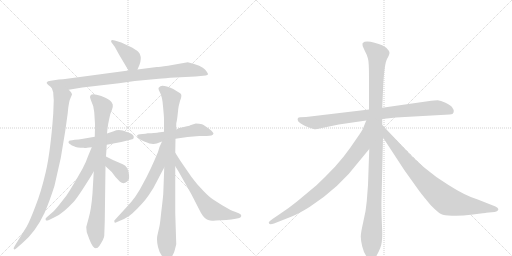
t = 0.00 s
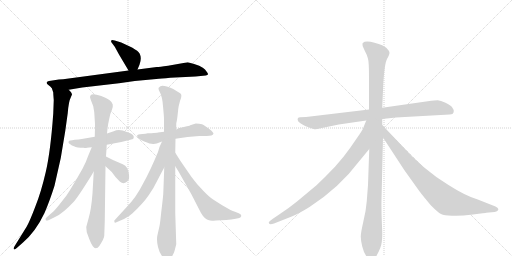
t = 2.54 s
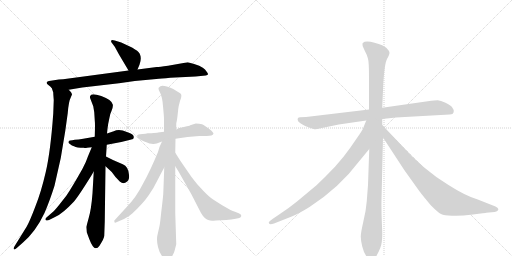
t = 5.09 s
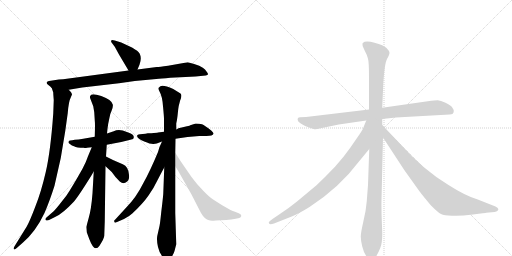
t = 7.63 s
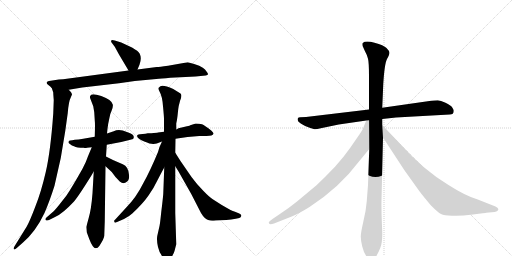
t = 10.17 s
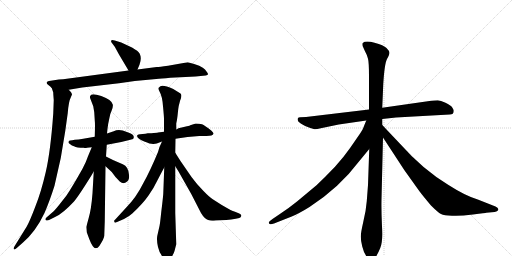
t = 12.71 s

The animated SVG that drew these frames (rendered in a browser with its animation timeline set to each time). Animation: 15 CSS @keyframes rules; one cycle of 12.71 s.

<svg version="1.1" viewBox="0 0 2048 1024" xmlns="http://www.w3.org/2000/svg">
  <g stroke="lightgray" stroke-dasharray="1,1" stroke-width="1" transform="scale(4, 4)">
    <line x1="0" y1="0" x2="256" y2="256"></line>
    <line x1="256" y1="0" x2="0" y2="256"></line>
    <line x1="128" y1="0" x2="128" y2="256"></line>
    <line x1="0" y1="128" x2="256" y2="128"></line>
    <line x1="256" y1="0" x2="512" y2="256"></line>
    <line x1="512" y1="0" x2="256" y2="256"></line>
    <line x1="384" y1="0" x2="384" y2="256"></line>
    <line x1="256" y1="128" x2="512" y2="128"></line>
  </g>
<g transform="scale(1, -1) translate(0, -850)">
   <style type="text/css">
    @keyframes keyframes0 {
      from {
       stroke: black;
       stroke-dashoffset: 397;
       stroke-width: 128;
       }
       56% {
       animation-timing-function: step-end;
       stroke: black;
       stroke-dashoffset: 0;
       stroke-width: 128;
       }
       to {
       stroke: black;
       stroke-width: 1024;
       }
       }
       #make-me-a-hanzi-animation-0 {
         animation: keyframes0 0.573079s both;
         animation-delay: 0.000000s;
         animation-timing-function: linear;
       }
    @keyframes keyframes1 {
      from {
       stroke: black;
       stroke-dashoffset: 892;
       stroke-width: 128;
       }
       74% {
       animation-timing-function: step-end;
       stroke: black;
       stroke-dashoffset: 0;
       stroke-width: 128;
       }
       to {
       stroke: black;
       stroke-width: 1024;
       }
       }
       #make-me-a-hanzi-animation-1 {
         animation: keyframes1 0.975911s both;
         animation-delay: 0.573079s;
         animation-timing-function: linear;
       }
    @keyframes keyframes2 {
      from {
       stroke: black;
       stroke-dashoffset: 946;
       stroke-width: 128;
       }
       75% {
       animation-timing-function: step-end;
       stroke: black;
       stroke-dashoffset: 0;
       stroke-width: 128;
       }
       to {
       stroke: black;
       stroke-width: 1024;
       }
       }
       #make-me-a-hanzi-animation-2 {
         animation: keyframes2 1.019857s both;
         animation-delay: 1.548991s;
         animation-timing-function: linear;
       }
    @keyframes keyframes3 {
      from {
       stroke: black;
       stroke-dashoffset: 500;
       stroke-width: 128;
       }
       62% {
       animation-timing-function: step-end;
       stroke: black;
       stroke-dashoffset: 0;
       stroke-width: 128;
       }
       to {
       stroke: black;
       stroke-width: 1024;
       }
       }
       #make-me-a-hanzi-animation-3 {
         animation: keyframes3 0.656901s both;
         animation-delay: 2.568848s;
         animation-timing-function: linear;
       }
    @keyframes keyframes4 {
      from {
       stroke: black;
       stroke-dashoffset: 865;
       stroke-width: 128;
       }
       74% {
       animation-timing-function: step-end;
       stroke: black;
       stroke-dashoffset: 0;
       stroke-width: 128;
       }
       to {
       stroke: black;
       stroke-width: 1024;
       }
       }
       #make-me-a-hanzi-animation-4 {
         animation: keyframes4 0.953939s both;
         animation-delay: 3.225749s;
         animation-timing-function: linear;
       }
    @keyframes keyframes5 {
      from {
       stroke: black;
       stroke-dashoffset: 602;
       stroke-width: 128;
       }
       66% {
       animation-timing-function: step-end;
       stroke: black;
       stroke-dashoffset: 0;
       stroke-width: 128;
       }
       to {
       stroke: black;
       stroke-width: 1024;
       }
       }
       #make-me-a-hanzi-animation-5 {
         animation: keyframes5 0.739909s both;
         animation-delay: 4.179688s;
         animation-timing-function: linear;
       }
    @keyframes keyframes6 {
      from {
       stroke: black;
       stroke-dashoffset: 362;
       stroke-width: 128;
       }
       54% {
       animation-timing-function: step-end;
       stroke: black;
       stroke-dashoffset: 0;
       stroke-width: 128;
       }
       to {
       stroke: black;
       stroke-width: 1024;
       }
       }
       #make-me-a-hanzi-animation-6 {
         animation: keyframes6 0.544596s both;
         animation-delay: 4.919596s;
         animation-timing-function: linear;
       }
    @keyframes keyframes7 {
      from {
       stroke: black;
       stroke-dashoffset: 550;
       stroke-width: 128;
       }
       64% {
       animation-timing-function: step-end;
       stroke: black;
       stroke-dashoffset: 0;
       stroke-width: 128;
       }
       to {
       stroke: black;
       stroke-width: 1024;
       }
       }
       #make-me-a-hanzi-animation-7 {
         animation: keyframes7 0.697591s both;
         animation-delay: 5.464193s;
         animation-timing-function: linear;
       }
    @keyframes keyframes8 {
      from {
       stroke: black;
       stroke-dashoffset: 942;
       stroke-width: 128;
       }
       75% {
       animation-timing-function: step-end;
       stroke: black;
       stroke-dashoffset: 0;
       stroke-width: 128;
       }
       to {
       stroke: black;
       stroke-width: 1024;
       }
       }
       #make-me-a-hanzi-animation-8 {
         animation: keyframes8 1.016602s both;
         animation-delay: 6.161784s;
         animation-timing-function: linear;
       }
    @keyframes keyframes9 {
      from {
       stroke: black;
       stroke-dashoffset: 633;
       stroke-width: 128;
       }
       67% {
       animation-timing-function: step-end;
       stroke: black;
       stroke-dashoffset: 0;
       stroke-width: 128;
       }
       to {
       stroke: black;
       stroke-width: 1024;
       }
       }
       #make-me-a-hanzi-animation-9 {
         animation: keyframes9 0.765137s both;
         animation-delay: 7.178385s;
         animation-timing-function: linear;
       }
    @keyframes keyframes10 {
      from {
       stroke: black;
       stroke-dashoffset: 636;
       stroke-width: 128;
       }
       67% {
       animation-timing-function: step-end;
       stroke: black;
       stroke-dashoffset: 0;
       stroke-width: 128;
       }
       to {
       stroke: black;
       stroke-width: 1024;
       }
       }
       #make-me-a-hanzi-animation-10 {
         animation: keyframes10 0.767578s both;
         animation-delay: 7.943522s;
         animation-timing-function: linear;
       }
    @keyframes keyframes11 {
      from {
       stroke: black;
       stroke-dashoffset: 866;
       stroke-width: 128;
       }
       74% {
       animation-timing-function: step-end;
       stroke: black;
       stroke-dashoffset: 0;
       stroke-width: 128;
       }
       to {
       stroke: black;
       stroke-width: 1024;
       }
       }
       #make-me-a-hanzi-animation-11 {
         animation: keyframes11 0.954753s both;
         animation-delay: 8.711100s;
         animation-timing-function: linear;
       }
    @keyframes keyframes12 {
      from {
       stroke: black;
       stroke-dashoffset: 1136;
       stroke-width: 128;
       }
       79% {
       animation-timing-function: step-end;
       stroke: black;
       stroke-dashoffset: 0;
       stroke-width: 128;
       }
       to {
       stroke: black;
       stroke-width: 1024;
       }
       }
       #make-me-a-hanzi-animation-12 {
         animation: keyframes12 1.174479s both;
         animation-delay: 9.665853s;
         animation-timing-function: linear;
       }
    @keyframes keyframes13 {
      from {
       stroke: black;
       stroke-dashoffset: 837;
       stroke-width: 128;
       }
       73% {
       animation-timing-function: step-end;
       stroke: black;
       stroke-dashoffset: 0;
       stroke-width: 128;
       }
       to {
       stroke: black;
       stroke-width: 1024;
       }
       }
       #make-me-a-hanzi-animation-13 {
         animation: keyframes13 0.931152s both;
         animation-delay: 10.840332s;
         animation-timing-function: linear;
       }
    @keyframes keyframes14 {
      from {
       stroke: black;
       stroke-dashoffset: 849;
       stroke-width: 128;
       }
       73% {
       animation-timing-function: step-end;
       stroke: black;
       stroke-dashoffset: 0;
       stroke-width: 128;
       }
       to {
       stroke: black;
       stroke-width: 1024;
       }
       }
       #make-me-a-hanzi-animation-14 {
         animation: keyframes14 0.940918s both;
         animation-delay: 11.771484s;
         animation-timing-function: linear;
       }
</style>
<path d="M 550 572 L 558 591 Q 567 616 560 632 Q 558 649 485 680 L 459 688 Q 447 693 445 688 Q 443 683 447 679 L 459 663 L 476 632 L 514 568 C 529 542 538 544 550 572 Z" fill="lightgray"></path> 
<path d="M 275 491 L 329 500 L 476 517 L 539 526 L 625 534 Q 643 535 681 539 L 782 544 L 823 548 Q 831 549 832 553 Q 833 556 820 572 Q 808 587 751 601 L 672 587 Q 637 582 627 582 L 550 572 L 514 568 L 275 536 Q 250 532 235 532 L 203 527 Q 177 524 192 511 Q 200 505 207 498 C 225 483 245 486 275 491 Z" fill="lightgray"></path> 
<path d="M 215 450 L 213 396 Q 202 243 183 162 Q 164 80 141 23 Q 119 -35 107 -56 L 60 -132 Q 52 -145 56 -147 Q 59 -150 67 -142 L 92 -120 Q 143 -76 178 -2 Q 198 44 218 107 Q 246 216 261 326 L 271 398 Q 275 446 283 460 L 288 472 Q 288 478 275 491 C 257 515 199 527 207 498 L 213 480 Q 213 473 215 450 Z" fill="lightgray"></path> 
<path d="M 513 320 L 491 328 Q 470 333 455 325 L 428 316 L 379 303 L 333 295 Q 313 291 299 291 L 289 289 Q 279 289 277 287 Q 269 280 281 273 Q 287 267 296 265 Q 307 259 335 259 Q 341 257 348 259 L 367 261 L 427 271 L 485 282 L 525 292 Q 535 292 535 300 Q 537 312 513 320 Z" fill="lightgray"></path> 
<path d="M 428 316 L 430 335 Q 432 354 437 375 Q 440 395 447 409 Q 453 424 451 432 Q 447 451 405 466 Q 363 480 361 466 Q 358 463 363 451 L 373 425 L 377 401 L 379 369 Q 380 362 380 341 L 379 303 L 375 164 L 370 77 Q 365 12 355 -21 L 345 -58 L 347 -79 L 357 -106 Q 371 -143 383 -143 Q 391 -143 398 -133 Q 417 -103 417 -93 L 419 -37 L 422 185 L 424 224 L 427 271 L 428 316 Z" fill="lightgray"></path> 
<path d="M 367 261 L 352 225 Q 345 203 330 175 Q 287 99 266 68 L 237 31 Q 218 7 210 1 L 187 -19 Q 179 -25 183 -30 Q 184 -34 196 -30 L 222 -17 Q 250 -5 296 44 Q 311 62 341 109 Q 371 156 375 164 C 444 284 379 289 367 261 Z" fill="lightgray"></path> 
<path d="M 422 185 L 447 162 Q 458 145 479 124 Q 496 110 511 126 Q 518 131 516 151 Q 514 183 491 193 L 454 209 L 424 224 C 397 237 400 205 422 185 Z" fill="lightgray"></path> 
<path d="M 702 295 L 750 302 L 797 306 L 826 306 Q 851 306 854 315 Q 855 318 846 327 Q 819 349 808 353 Q 797 356 783 356 L 761 349 Q 761 348 748 345 L 714 337 L 705 332 L 656 323 L 632 320 Q 628 319 605 317 L 591 317 L 582 315 L 560 313 Q 553 312 550 310 Q 547 307 549 304 Q 552 295 577 284 Q 603 273 614 274 L 627 276 L 648 284 L 702 295 Z" fill="lightgray"></path> 
<path d="M 698 -154 L 705 -127 L 701 -2 L 701 185 L 701 239 L 702 295 L 705 332 L 705 356 Q 708 368 710 386 L 713 414 Q 714 425 720 446 Q 730 470 722 476 L 693 494 Q 644 516 637 501 Q 630 499 639 482 Q 649 465 652 425 Q 656 384 656 374 L 656 323 L 657 180 L 653 74 Q 651 50 645 2 Q 640 -46 639 -48 Q 639 -51 636 -63 L 629 -94 Q 626 -112 632 -138 Q 638 -165 655 -182 Q 666 -201 684 -181 Q 695 -166 698 -154 Z" fill="lightgray"></path> 
<path d="M 648 284 L 638 262 L 632 242 Q 600 165 573 117 Q 544 59 505 20 L 461 -28 Q 454 -33 458 -38 Q 458 -43 468 -38 L 496 -26 Q 516 -16 529 -4 Q 572 36 594 68 Q 616 99 632 133 Q 649 166 657 180 C 729 309 660 311 648 284 Z" fill="lightgray"></path> 
<path d="M 701 185 L 713 166 L 765 74 L 804 -2 Q 820 -29 836 -31 Q 842 -34 863 -32 L 905 -30 Q 925 -28 943 -25 L 957 -22 Q 964 -20 965 -14 Q 967 -8 957 -4 L 940 3 Q 926 7 922 10 L 887 30 L 851 53 Q 839 60 813 87 Q 787 113 766 142 L 722 206 L 701 239 C 685 264 685 210 701 185 Z" fill="lightgray"></path> 
<path d="M 1355 352 L 1465 368 L 1529 374 L 1584 380 L 1799 392 Q 1815 392 1815 406 Q 1815 411 1809 420 Q 1803 429 1782 439 Q 1762 449 1751 449 Q 1741 449 1711 445 L 1529 419 L 1476 412 L 1224 382 L 1201 381 Q 1193 381 1191 376 Q 1188 365 1203 356 Q 1218 346 1236 340 Q 1255 333 1261 333 Q 1267 333 1283 337 L 1355 352 Z" fill="lightgray"></path> 
<path d="M 1477 254 L 1472 110 L 1467 45 Q 1464 6 1453 -38 Q 1443 -82 1443 -96 Q 1443 -111 1449 -136 Q 1455 -161 1467 -177 Q 1479 -193 1485 -194 Q 1492 -195 1501 -181 Q 1511 -167 1521 -142 Q 1532 -117 1528 -56 Q 1525 5 1526 52 L 1532 300 L 1529 350 L 1529 374 L 1529 419 L 1533 513 Q 1538 595 1548 614 Q 1558 632 1558 639 Q 1558 646 1546 658 Q 1535 669 1498 679 Q 1462 689 1451 678 Q 1449 674 1451 665 L 1459 647 Q 1469 629 1472 615 Q 1476 601 1476 544 L 1476 412 L 1477 254 Z" fill="lightgray"></path> 
<path d="M 1465 368 L 1456 346 Q 1453 335 1439 314 L 1401 259 Q 1376 223 1340 183 Q 1301 142 1266 109 L 1188 44 Q 1151 14 1118 -7 L 1090 -26 Q 1075 -37 1075 -40 Q 1075 -52 1096 -44 L 1167 -16 Q 1198 -3 1238 22 Q 1358 100 1435 203 L 1477 254 C 1579 378 1476 396 1465 368 Z" fill="lightgray"></path> 
<path d="M 1532 300 L 1617 170 L 1677 86 Q 1692 66 1724 28 Q 1752 0 1764 -6 Q 1776 -12 1808 -13 Q 1840 -15 1892 -8 Q 1944 -2 1945 -1 L 1978 2 Q 1987 4 1990 7 Q 1994 9 1993 14 Q 1992 19 1982 24 L 1911 52 Q 1861 67 1794 110 Q 1690 173 1599 276 L 1529 350 C 1508 372 1516 325 1532 300 Z" fill="lightgray"></path> 
      <clipPath id="make-me-a-hanzi-clip-0">
      <path d="M 550 572 L 558 591 Q 567 616 560 632 Q 558 649 485 680 L 459 688 Q 447 693 445 688 Q 443 683 447 679 L 459 663 L 476 632 L 514 568 C 529 542 538 544 550 572 Z" fill="lightgray"></path>
      </clipPath>
      <path clip-path="url(#make-me-a-hanzi-clip-0)" d="M 452 685 L 525 620 L 543 581 " fill="none" id="make-me-a-hanzi-animation-0" stroke-dasharray="269 538" stroke-linecap="round"></path>

      <clipPath id="make-me-a-hanzi-clip-1">
      <path d="M 275 491 L 329 500 L 476 517 L 539 526 L 625 534 Q 643 535 681 539 L 782 544 L 823 548 Q 831 549 832 553 Q 833 556 820 572 Q 808 587 751 601 L 672 587 Q 637 582 627 582 L 550 572 L 514 568 L 275 536 Q 250 532 235 532 L 203 527 Q 177 524 192 511 Q 200 505 207 498 C 225 483 245 486 275 491 Z" fill="lightgray"></path>
      </clipPath>
      <path clip-path="url(#make-me-a-hanzi-clip-1)" d="M 197 519 L 214 513 L 278 514 L 749 572 L 799 565 L 826 554 " fill="none" id="make-me-a-hanzi-animation-1" stroke-dasharray="764 1528" stroke-linecap="round"></path>

      <clipPath id="make-me-a-hanzi-clip-2">
      <path d="M 215 450 L 213 396 Q 202 243 183 162 Q 164 80 141 23 Q 119 -35 107 -56 L 60 -132 Q 52 -145 56 -147 Q 59 -150 67 -142 L 92 -120 Q 143 -76 178 -2 Q 198 44 218 107 Q 246 216 261 326 L 271 398 Q 275 446 283 460 L 288 472 Q 288 478 275 491 C 257 515 199 527 207 498 L 213 480 Q 213 473 215 450 Z" fill="lightgray"></path>
      </clipPath>
      <path clip-path="url(#make-me-a-hanzi-clip-2)" d="M 214 495 L 239 471 L 247 452 L 230 291 L 209 167 L 180 63 L 143 -27 L 106 -87 L 59 -140 " fill="none" id="make-me-a-hanzi-animation-2" stroke-dasharray="818 1636" stroke-linecap="round"></path>

      <clipPath id="make-me-a-hanzi-clip-3">
      <path d="M 513 320 L 491 328 Q 470 333 455 325 L 428 316 L 379 303 L 333 295 Q 313 291 299 291 L 289 289 Q 279 289 277 287 Q 269 280 281 273 Q 287 267 296 265 Q 307 259 335 259 Q 341 257 348 259 L 367 261 L 427 271 L 485 282 L 525 292 Q 535 292 535 300 Q 537 312 513 320 Z" fill="lightgray"></path>
      </clipPath>
      <path clip-path="url(#make-me-a-hanzi-clip-3)" d="M 284 281 L 342 277 L 473 305 L 525 302 " fill="none" id="make-me-a-hanzi-animation-3" stroke-dasharray="372 744" stroke-linecap="round"></path>

      <clipPath id="make-me-a-hanzi-clip-4">
      <path d="M 428 316 L 430 335 Q 432 354 437 375 Q 440 395 447 409 Q 453 424 451 432 Q 447 451 405 466 Q 363 480 361 466 Q 358 463 363 451 L 373 425 L 377 401 L 379 369 Q 380 362 380 341 L 379 303 L 375 164 L 370 77 Q 365 12 355 -21 L 345 -58 L 347 -79 L 357 -106 Q 371 -143 383 -143 Q 391 -143 398 -133 Q 417 -103 417 -93 L 419 -37 L 422 185 L 424 224 L 427 271 L 428 316 Z" fill="lightgray"></path>
      </clipPath>
      <path clip-path="url(#make-me-a-hanzi-clip-4)" d="M 374 460 L 412 422 L 396 82 L 382 -61 L 384 -132 " fill="none" id="make-me-a-hanzi-animation-4" stroke-dasharray="737 1474" stroke-linecap="round"></path>

      <clipPath id="make-me-a-hanzi-clip-5">
      <path d="M 367 261 L 352 225 Q 345 203 330 175 Q 287 99 266 68 L 237 31 Q 218 7 210 1 L 187 -19 Q 179 -25 183 -30 Q 184 -34 196 -30 L 222 -17 Q 250 -5 296 44 Q 311 62 341 109 Q 371 156 375 164 C 444 284 379 289 367 261 Z" fill="lightgray"></path>
      </clipPath>
      <path clip-path="url(#make-me-a-hanzi-clip-5)" d="M 373 256 L 353 172 L 319 111 L 251 21 L 190 -26 " fill="none" id="make-me-a-hanzi-animation-5" stroke-dasharray="474 948" stroke-linecap="round"></path>

      <clipPath id="make-me-a-hanzi-clip-6">
      <path d="M 422 185 L 447 162 Q 458 145 479 124 Q 496 110 511 126 Q 518 131 516 151 Q 514 183 491 193 L 454 209 L 424 224 C 397 237 400 205 422 185 Z" fill="lightgray"></path>
      </clipPath>
      <path clip-path="url(#make-me-a-hanzi-clip-6)" d="M 427 217 L 442 193 L 483 164 L 494 139 " fill="none" id="make-me-a-hanzi-animation-6" stroke-dasharray="234 468" stroke-linecap="round"></path>

      <clipPath id="make-me-a-hanzi-clip-7">
      <path d="M 702 295 L 750 302 L 797 306 L 826 306 Q 851 306 854 315 Q 855 318 846 327 Q 819 349 808 353 Q 797 356 783 356 L 761 349 Q 761 348 748 345 L 714 337 L 705 332 L 656 323 L 632 320 Q 628 319 605 317 L 591 317 L 582 315 L 560 313 Q 553 312 550 310 Q 547 307 549 304 Q 552 295 577 284 Q 603 273 614 274 L 627 276 L 648 284 L 702 295 Z" fill="lightgray"></path>
      </clipPath>
      <path clip-path="url(#make-me-a-hanzi-clip-7)" d="M 557 306 L 576 299 L 625 297 L 798 331 L 845 318 " fill="none" id="make-me-a-hanzi-animation-7" stroke-dasharray="422 844" stroke-linecap="round"></path>

      <clipPath id="make-me-a-hanzi-clip-8">
      <path d="M 698 -154 L 705 -127 L 701 -2 L 701 185 L 701 239 L 702 295 L 705 332 L 705 356 Q 708 368 710 386 L 713 414 Q 714 425 720 446 Q 730 470 722 476 L 693 494 Q 644 516 637 501 Q 630 499 639 482 Q 649 465 652 425 Q 656 384 656 374 L 656 323 L 657 180 L 653 74 Q 651 50 645 2 Q 640 -46 639 -48 Q 639 -51 636 -63 L 629 -94 Q 626 -112 632 -138 Q 638 -165 655 -182 Q 666 -201 684 -181 Q 695 -166 698 -154 Z" fill="lightgray"></path>
      </clipPath>
      <path clip-path="url(#make-me-a-hanzi-clip-8)" d="M 646 492 L 673 473 L 685 456 L 676 37 L 666 -112 L 669 -176 " fill="none" id="make-me-a-hanzi-animation-8" stroke-dasharray="814 1628" stroke-linecap="round"></path>

      <clipPath id="make-me-a-hanzi-clip-9">
      <path d="M 648 284 L 638 262 L 632 242 Q 600 165 573 117 Q 544 59 505 20 L 461 -28 Q 454 -33 458 -38 Q 458 -43 468 -38 L 496 -26 Q 516 -16 529 -4 Q 572 36 594 68 Q 616 99 632 133 Q 649 166 657 180 C 729 309 660 311 648 284 Z" fill="lightgray"></path>
      </clipPath>
      <path clip-path="url(#make-me-a-hanzi-clip-9)" d="M 654 278 L 634 187 L 574 75 L 513 4 L 463 -34 " fill="none" id="make-me-a-hanzi-animation-9" stroke-dasharray="505 1010" stroke-linecap="round"></path>

      <clipPath id="make-me-a-hanzi-clip-10">
      <path d="M 701 185 L 713 166 L 765 74 L 804 -2 Q 820 -29 836 -31 Q 842 -34 863 -32 L 905 -30 Q 925 -28 943 -25 L 957 -22 Q 964 -20 965 -14 Q 967 -8 957 -4 L 940 3 Q 926 7 922 10 L 887 30 L 851 53 Q 839 60 813 87 Q 787 113 766 142 L 722 206 L 701 239 C 685 264 685 210 701 185 Z" fill="lightgray"></path>
      </clipPath>
      <path clip-path="url(#make-me-a-hanzi-clip-10)" d="M 703 232 L 716 188 L 797 66 L 841 12 L 922 -11 L 956 -13 " fill="none" id="make-me-a-hanzi-animation-10" stroke-dasharray="508 1016" stroke-linecap="round"></path>

      <clipPath id="make-me-a-hanzi-clip-11">
      <path d="M 1355 352 L 1465 368 L 1529 374 L 1584 380 L 1799 392 Q 1815 392 1815 406 Q 1815 411 1809 420 Q 1803 429 1782 439 Q 1762 449 1751 449 Q 1741 449 1711 445 L 1529 419 L 1476 412 L 1224 382 L 1201 381 Q 1193 381 1191 376 Q 1188 365 1203 356 Q 1218 346 1236 340 Q 1255 333 1261 333 Q 1267 333 1283 337 L 1355 352 Z" fill="lightgray"></path>
      </clipPath>
      <path clip-path="url(#make-me-a-hanzi-clip-11)" d="M 1199 372 L 1261 360 L 1525 397 L 1738 419 L 1765 418 L 1802 405 " fill="none" id="make-me-a-hanzi-animation-11" stroke-dasharray="738 1476" stroke-linecap="round"></path>

      <clipPath id="make-me-a-hanzi-clip-12">
      <path d="M 1477 254 L 1472 110 L 1467 45 Q 1464 6 1453 -38 Q 1443 -82 1443 -96 Q 1443 -111 1449 -136 Q 1455 -161 1467 -177 Q 1479 -193 1485 -194 Q 1492 -195 1501 -181 Q 1511 -167 1521 -142 Q 1532 -117 1528 -56 Q 1525 5 1526 52 L 1532 300 L 1529 350 L 1529 374 L 1529 419 L 1533 513 Q 1538 595 1548 614 Q 1558 632 1558 639 Q 1558 646 1546 658 Q 1535 669 1498 679 Q 1462 689 1451 678 Q 1449 674 1451 665 L 1459 647 Q 1469 629 1472 615 Q 1476 601 1476 544 L 1476 412 L 1477 254 Z" fill="lightgray"></path>
      </clipPath>
      <path clip-path="url(#make-me-a-hanzi-clip-12)" d="M 1461 672 L 1510 631 L 1502 434 L 1502 153 L 1486 -87 L 1486 -184 " fill="none" id="make-me-a-hanzi-animation-12" stroke-dasharray="1008 2016" stroke-linecap="round"></path>

      <clipPath id="make-me-a-hanzi-clip-13">
      <path d="M 1465 368 L 1456 346 Q 1453 335 1439 314 L 1401 259 Q 1376 223 1340 183 Q 1301 142 1266 109 L 1188 44 Q 1151 14 1118 -7 L 1090 -26 Q 1075 -37 1075 -40 Q 1075 -52 1096 -44 L 1167 -16 Q 1198 -3 1238 22 Q 1358 100 1435 203 L 1477 254 C 1579 378 1476 396 1465 368 Z" fill="lightgray"></path>
      </clipPath>
      <path clip-path="url(#make-me-a-hanzi-clip-13)" d="M 1471 362 L 1445 266 L 1378 180 L 1328 127 L 1270 76 L 1175 8 L 1081 -41 " fill="none" id="make-me-a-hanzi-animation-13" stroke-dasharray="709 1418" stroke-linecap="round"></path>

      <clipPath id="make-me-a-hanzi-clip-14">
      <path d="M 1532 300 L 1617 170 L 1677 86 Q 1692 66 1724 28 Q 1752 0 1764 -6 Q 1776 -12 1808 -13 Q 1840 -15 1892 -8 Q 1944 -2 1945 -1 L 1978 2 Q 1987 4 1990 7 Q 1994 9 1993 14 Q 1992 19 1982 24 L 1911 52 Q 1861 67 1794 110 Q 1690 173 1599 276 L 1529 350 C 1508 372 1516 325 1532 300 Z" fill="lightgray"></path>
      </clipPath>
      <path clip-path="url(#make-me-a-hanzi-clip-14)" d="M 1533 344 L 1547 307 L 1628 204 L 1707 117 L 1780 52 L 1825 35 L 1983 14 " fill="none" id="make-me-a-hanzi-animation-14" stroke-dasharray="721 1442" stroke-linecap="round"></path>

</g>
</svg>
